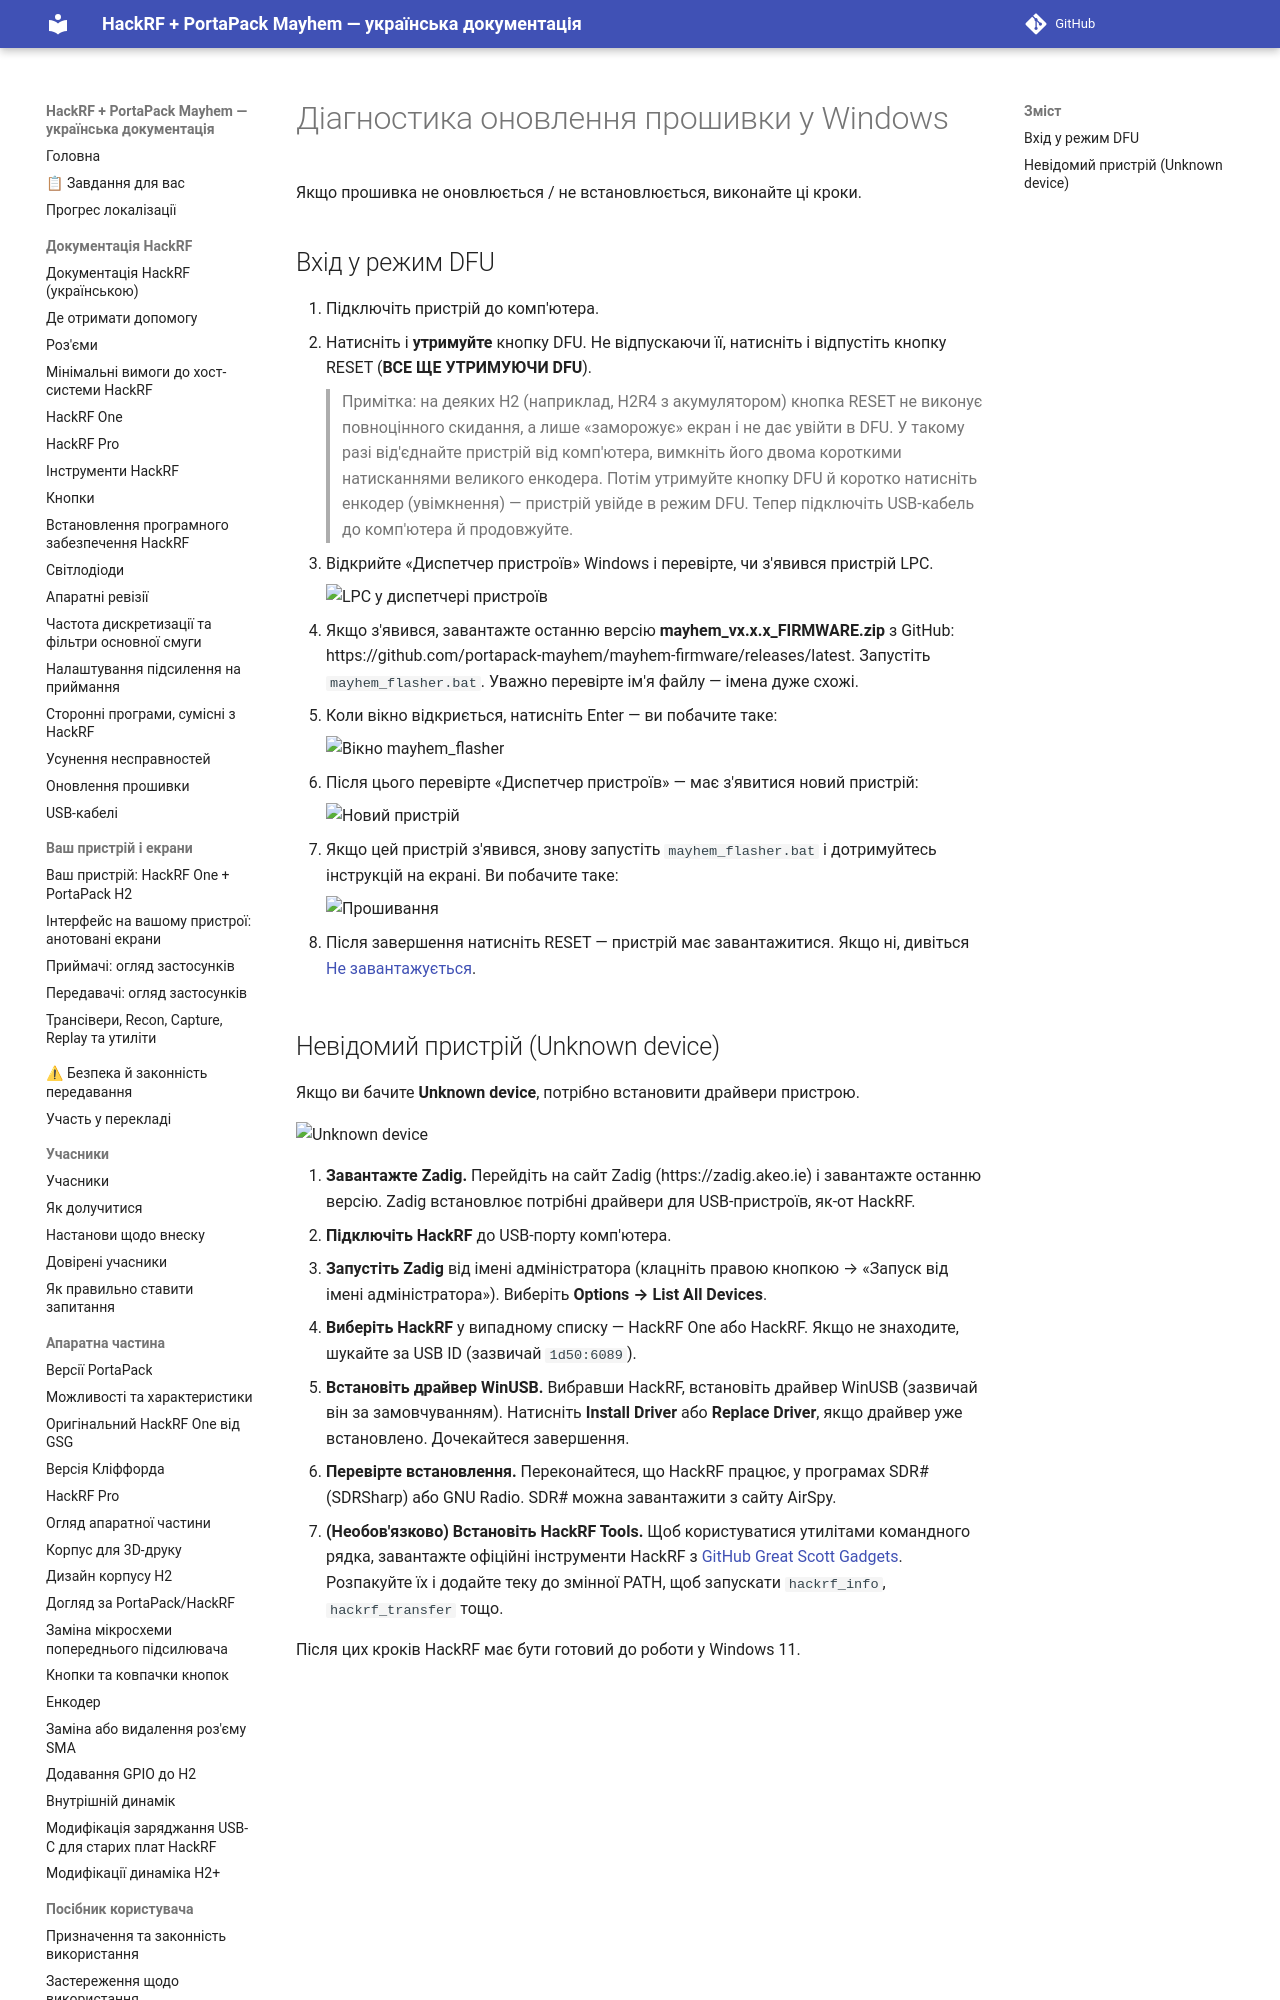

repository: FixerHack/hackrf-portapack-ua · page: diagnose-firmware-update-in-windows/index.html · generator: mkdocs

# Діагностика оновлення прошивки у Windows

Якщо прошивка не оновлюється / не встановлюється, виконайте ці кроки.

## Вхід у режим DFU

1. Підключіть пристрій до комп'ютера.
2. Натисніть і **утримуйте** кнопку DFU. Не відпускаючи її, натисніть і відпустіть кнопку RESET (**ВСЕ ЩЕ УТРИМУЮЧИ DFU**).

    > Примітка: на деяких H2 (наприклад, H2R4 з акумулятором) кнопка RESET не виконує повноцінного скидання, а лише «заморожує» екран і не дає увійти в DFU. У такому разі від'єднайте пристрій від комп'ютера, вимкніть його двома короткими натисканнями великого енкодера. Потім утримуйте кнопку DFU й коротко натисніть енкодер (увімкнення) — пристрій увійде в режим DFU. Тепер підключіть USB-кабель до комп'ютера й продовжуйте.
